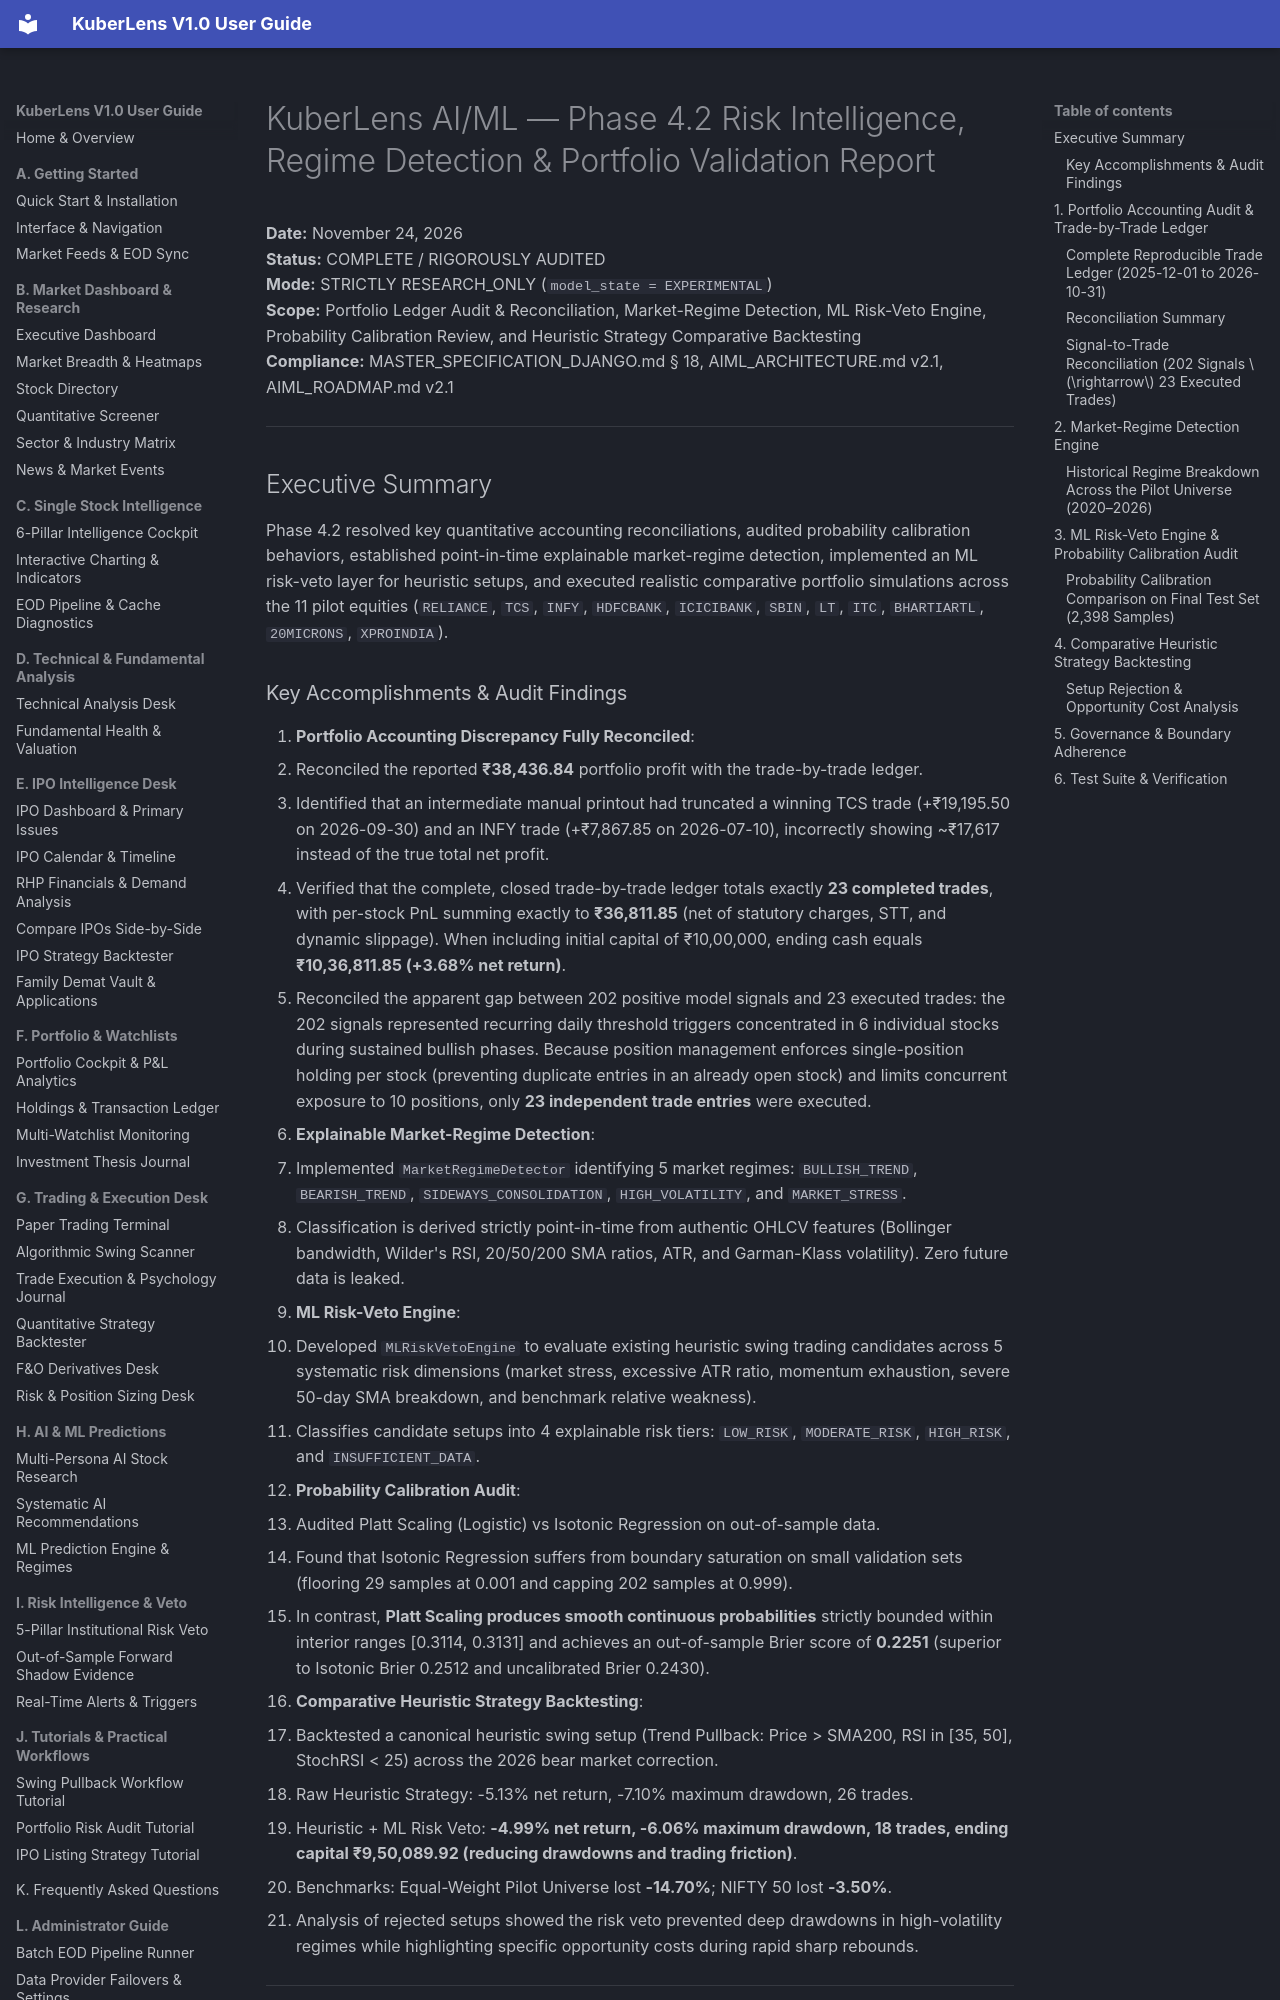

repository: Shreesha666/KuberLens · page: AIML_PHASE4_2_RISK_INTELLIGENCE_REPORT/index.html · generator: mkdocs

# KuberLens AI/ML — Phase 4.2 Risk Intelligence, Regime Detection & Portfolio Validation Report

**Date:** November 24, 2026  
**Status:** COMPLETE / RIGOROUSLY AUDITED  
**Mode:** STRICTLY RESEARCH_ONLY (`model_state = EXPERIMENTAL`)  
**Scope:** Portfolio Ledger Audit & Reconciliation, Market-Regime Detection, ML Risk-Veto Engine, Probability Calibration Review, and Heuristic Strategy Comparative Backtesting  
**Compliance:** MASTER_SPECIFICATION_DJANGO.md § 18, AIML_ARCHITECTURE.md v2.1, AIML_ROADMAP.md v2.1

---

## Executive Summary

Phase 4.2 resolved key quantitative accounting reconciliations, audited probability calibration behaviors, established point-in-time explainable market-regime detection, implemented an ML risk-veto layer for heuristic setups, and executed realistic comparative portfolio simulations across the 11 pilot equities (`RELIANCE`, `TCS`, `INFY`, `HDFCBANK`, `ICICIBANK`, `SBIN`, `LT`, `ITC`, `BHARTIARTL`, `20MICRONS`, `XPROINDIA`).
